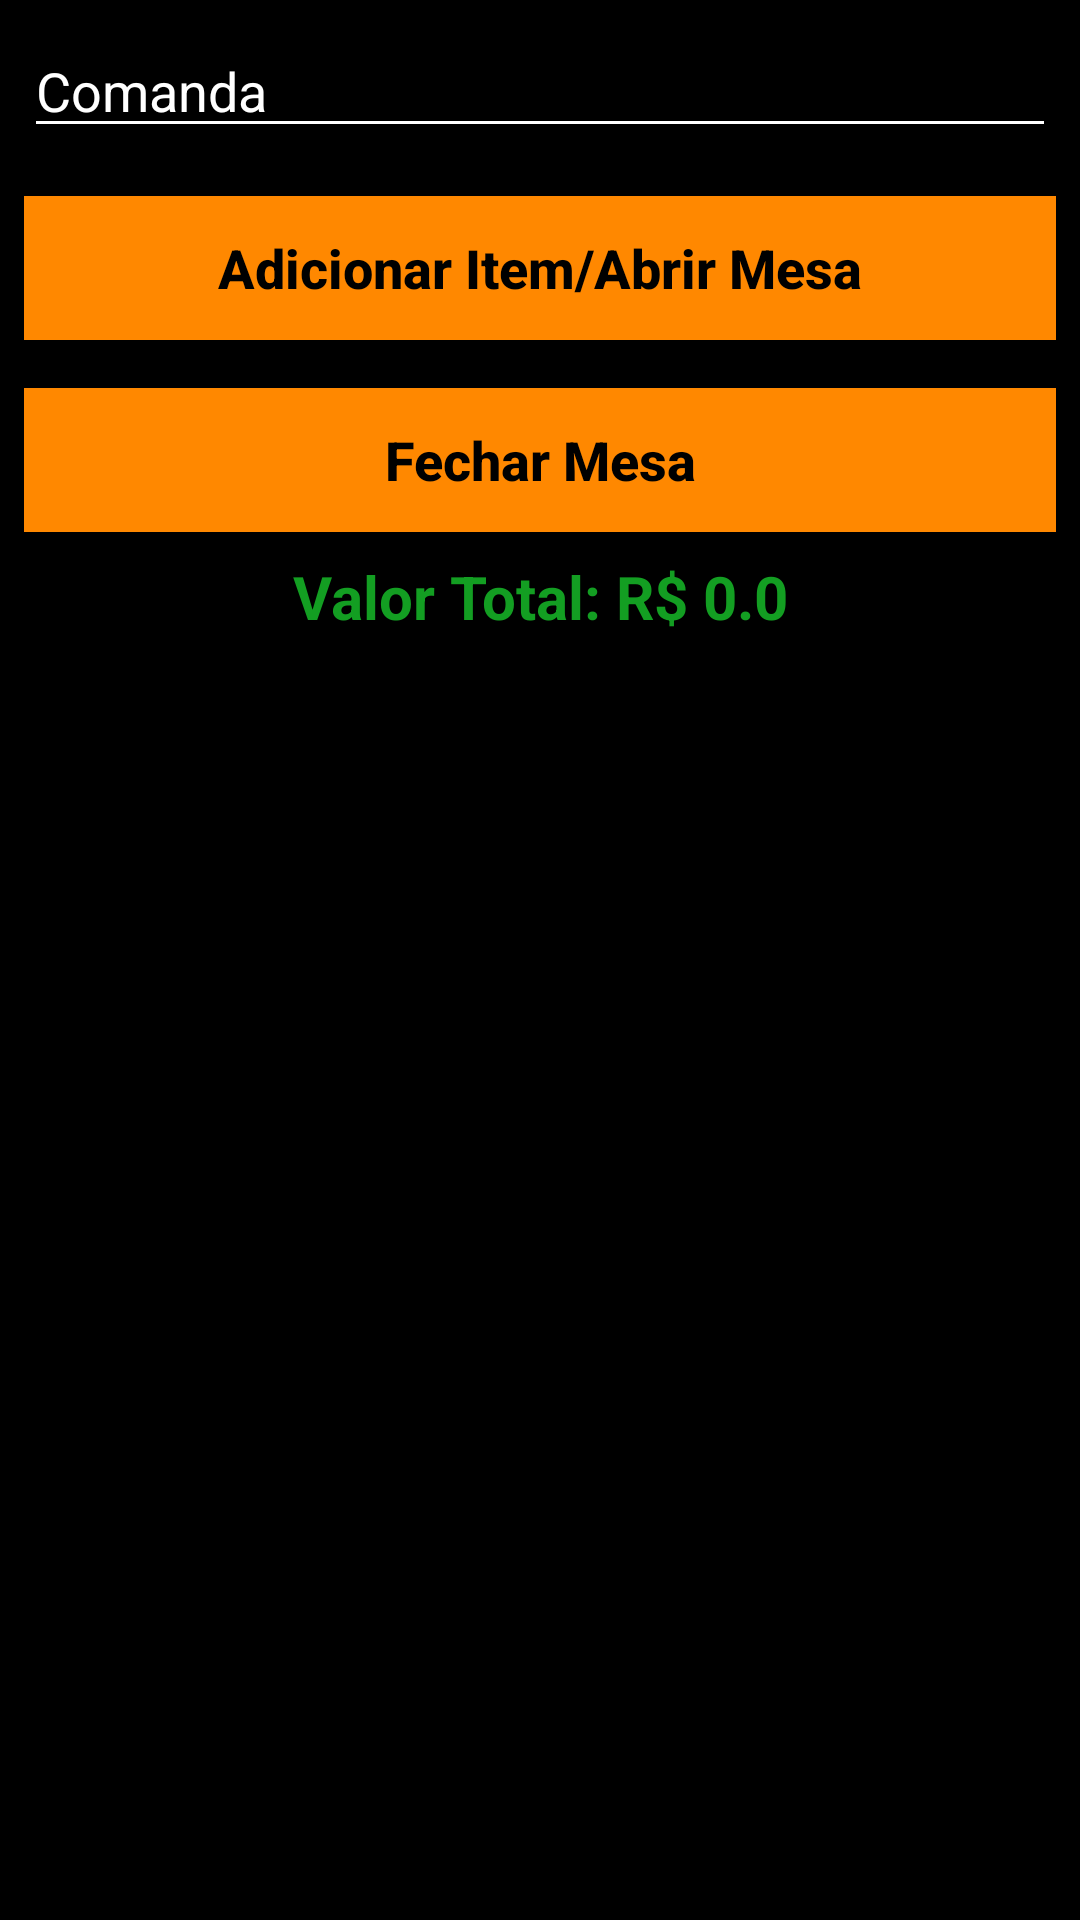

Layout XML and referenced resources for this Android screen:
<!-- AndroidManifest.xml: application theme AppTheme -->
<!-- res/layout/activity_main.xml -->
<?xml version="1.0" encoding="utf-8"?>
<RelativeLayout xmlns:android="http://schemas.android.com/apk/res/android"
    xmlns:app="http://schemas.android.com/apk/res-auto"
    xmlns:tools="http://schemas.android.com/tools"
    android:layout_width="match_parent"
    android:layout_height="match_parent"
    tools:context=".MainActivity">

    <LinearLayout
        android:id="@+id/linearLayout"
        android:layout_width="match_parent"
        android:layout_height="wrap_content"
        android:orientation="vertical">

        <EditText
            android:id="@+id/Comanda"
            android:layout_width="match_parent"
            android:layout_height="wrap_content"
            android:layout_margin="8dp"
            android:inputType="textPersonName"
            android:text="Comanda" />

        <Button
            android:id="@+id/BTCad"
            android:layout_width="match_parent"
            android:layout_height="match_parent"
            android:layout_margin="8dp"
            android:background="@android:color/holo_orange_dark"
            android:text="Adicionar Item/Abrir Mesa"
            android:textAllCaps="false"
            android:textColor="@android:color/black"
            android:textSize="18dp"
            android:textStyle="bold" />

        <Button
            android:id="@+id/BTFecha"
            android:layout_width="match_parent"
            android:layout_height="match_parent"
            android:layout_margin="8dp"
            android:background="@android:color/holo_orange_dark"
            android:textColor="@android:color/black"
            android:textAllCaps="false"
            android:textSize="18dp"
            android:textStyle="bold"
            android:text="Fechar Mesa" />

        <TextView
            android:id="@+id/TVValor"
            android:layout_width="match_parent"
            android:layout_height="wrap_content"
            android:text="Valor Total: R$ 0.0"
            android:textAlignment="center"
            android:textColor="#139E22"
            android:textSize="20dp"
            android:textStyle="bold" />

    </LinearLayout>

    <ListView
        android:id="@+id/listaDeProdutos"
        android:layout_width="match_parent"
        android:layout_height="wrap_content"
        android:layout_below="@+id/linearLayout"
        android:layout_marginTop="0dp"></ListView>

    <ProgressBar
        android:id="@+id/progressBar"
        android:layout_width="match_parent"
        android:layout_height="wrap_content"
        android:layout_centerVertical="true"
        android:visibility="gone" />

</RelativeLayout>
<!-- resources referenced by this layout -->
<resources>
  <style name="AppTheme" parent="Theme.AppCompat.Light">
          
          <item name="colorPrimary">@android:color/holo_orange_dark</item>
          <item name="colorPrimaryDark">@android:color/holo_orange_dark</item>
          <item name="colorAccent">@android:color/holo_orange_dark</item>
          <item name="android:textColorPrimary">@color/text_color_primary</item>
          <item name="android:textColorPrimaryInverse">@color/text_color_secondary</item>
          <item name="android:textColorSecondary">@color/text_color_primary</item>
          <item name="android:textColorSecondaryInverse">@color/text_color_secondary</item>
          <item name="android:colorBackground">@color/text_color_secondary</item>
          <item name="android:colorForeground">@color/text_color_primary</item>
          <item name="android:windowBackground">@android:color/black</item>
          <item name="android:statusBarColor">@android:color/black</item>
          <item name="android:navigationBarColor">@android:color/holo_orange_dark</item>
      </style>
  <color name="text_color_primary">#ffffff</color>
  <color name="text_color_secondary">#000000</color>
</resources>
